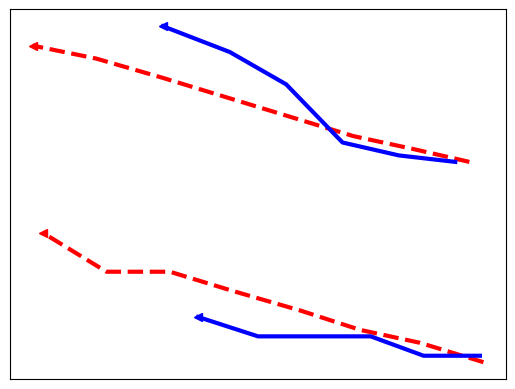

Here is the Python script that generated this plot: (Note: this script raises an exception after producing the figure.)
import numpy as np
import matplotlib.pyplot as plt

# PLOTTING HOTEL DATASET - Plot 1 in figure 3


xSpeed01 = np.asarray([564, 546, 529, 512, 493, 475, 457, 439])
ySpeed01 = np.asarray([280, 283, 285, 288, 291, 294, 294, 300])

xSpeed02 = np.asarray([560, 544, 527, 509, 491, 473, 454, 436])
ySpeed02 = np.asarray([311, 313, 315, 318, 321, 324, 327, 329])

xSpeedGT = np.asarray([556, 540, 524, 508, 492, 473])
ySpeedGT = np.asarray([311, 312, 314, 323, 328, 332])

xSpeedGT02 = np.asarray([563, 547, 532, 516, 500, 483])
ySpeedGT02 = np.asarray([281, 281, 284, 284, 284, 287])


plt.plot(xSpeed01, ySpeed01, zorder=1, linewidth=3, linestyle='--', color='red', label='0.6')
plt.plot(xSpeed02, ySpeed02, zorder=1, linewidth=3, linestyle='--', color='red')

plt.plot(xSpeedGT, ySpeedGT, zorder=1, linewidth=3, color='blue', label='GT')
plt.plot(xSpeedGT02, ySpeedGT02, zorder=1, linewidth=3, color='blue')

plt.plot(xSpeed01[-1], ySpeed01[-1], zorder=1, marker='<', color='red')
plt.plot(xSpeed02[-1], ySpeed02[-1], zorder=1, marker='<', color='red')

plt.plot(xSpeedGT[-1], ySpeedGT[-1], zorder=1, marker='<', color='blue')
plt.plot(xSpeedGT02[-1], ySpeedGT02[-1], zorder=1, marker='<', color='blue')

#plt.legend(loc='center left')
plt.xticks([])
plt.yticks([])
ext = [0, 576, 0.00, 720]
img = plt.imread("../hotel22.png")
plt.imshow(img, zorder=0)
plt.show()
